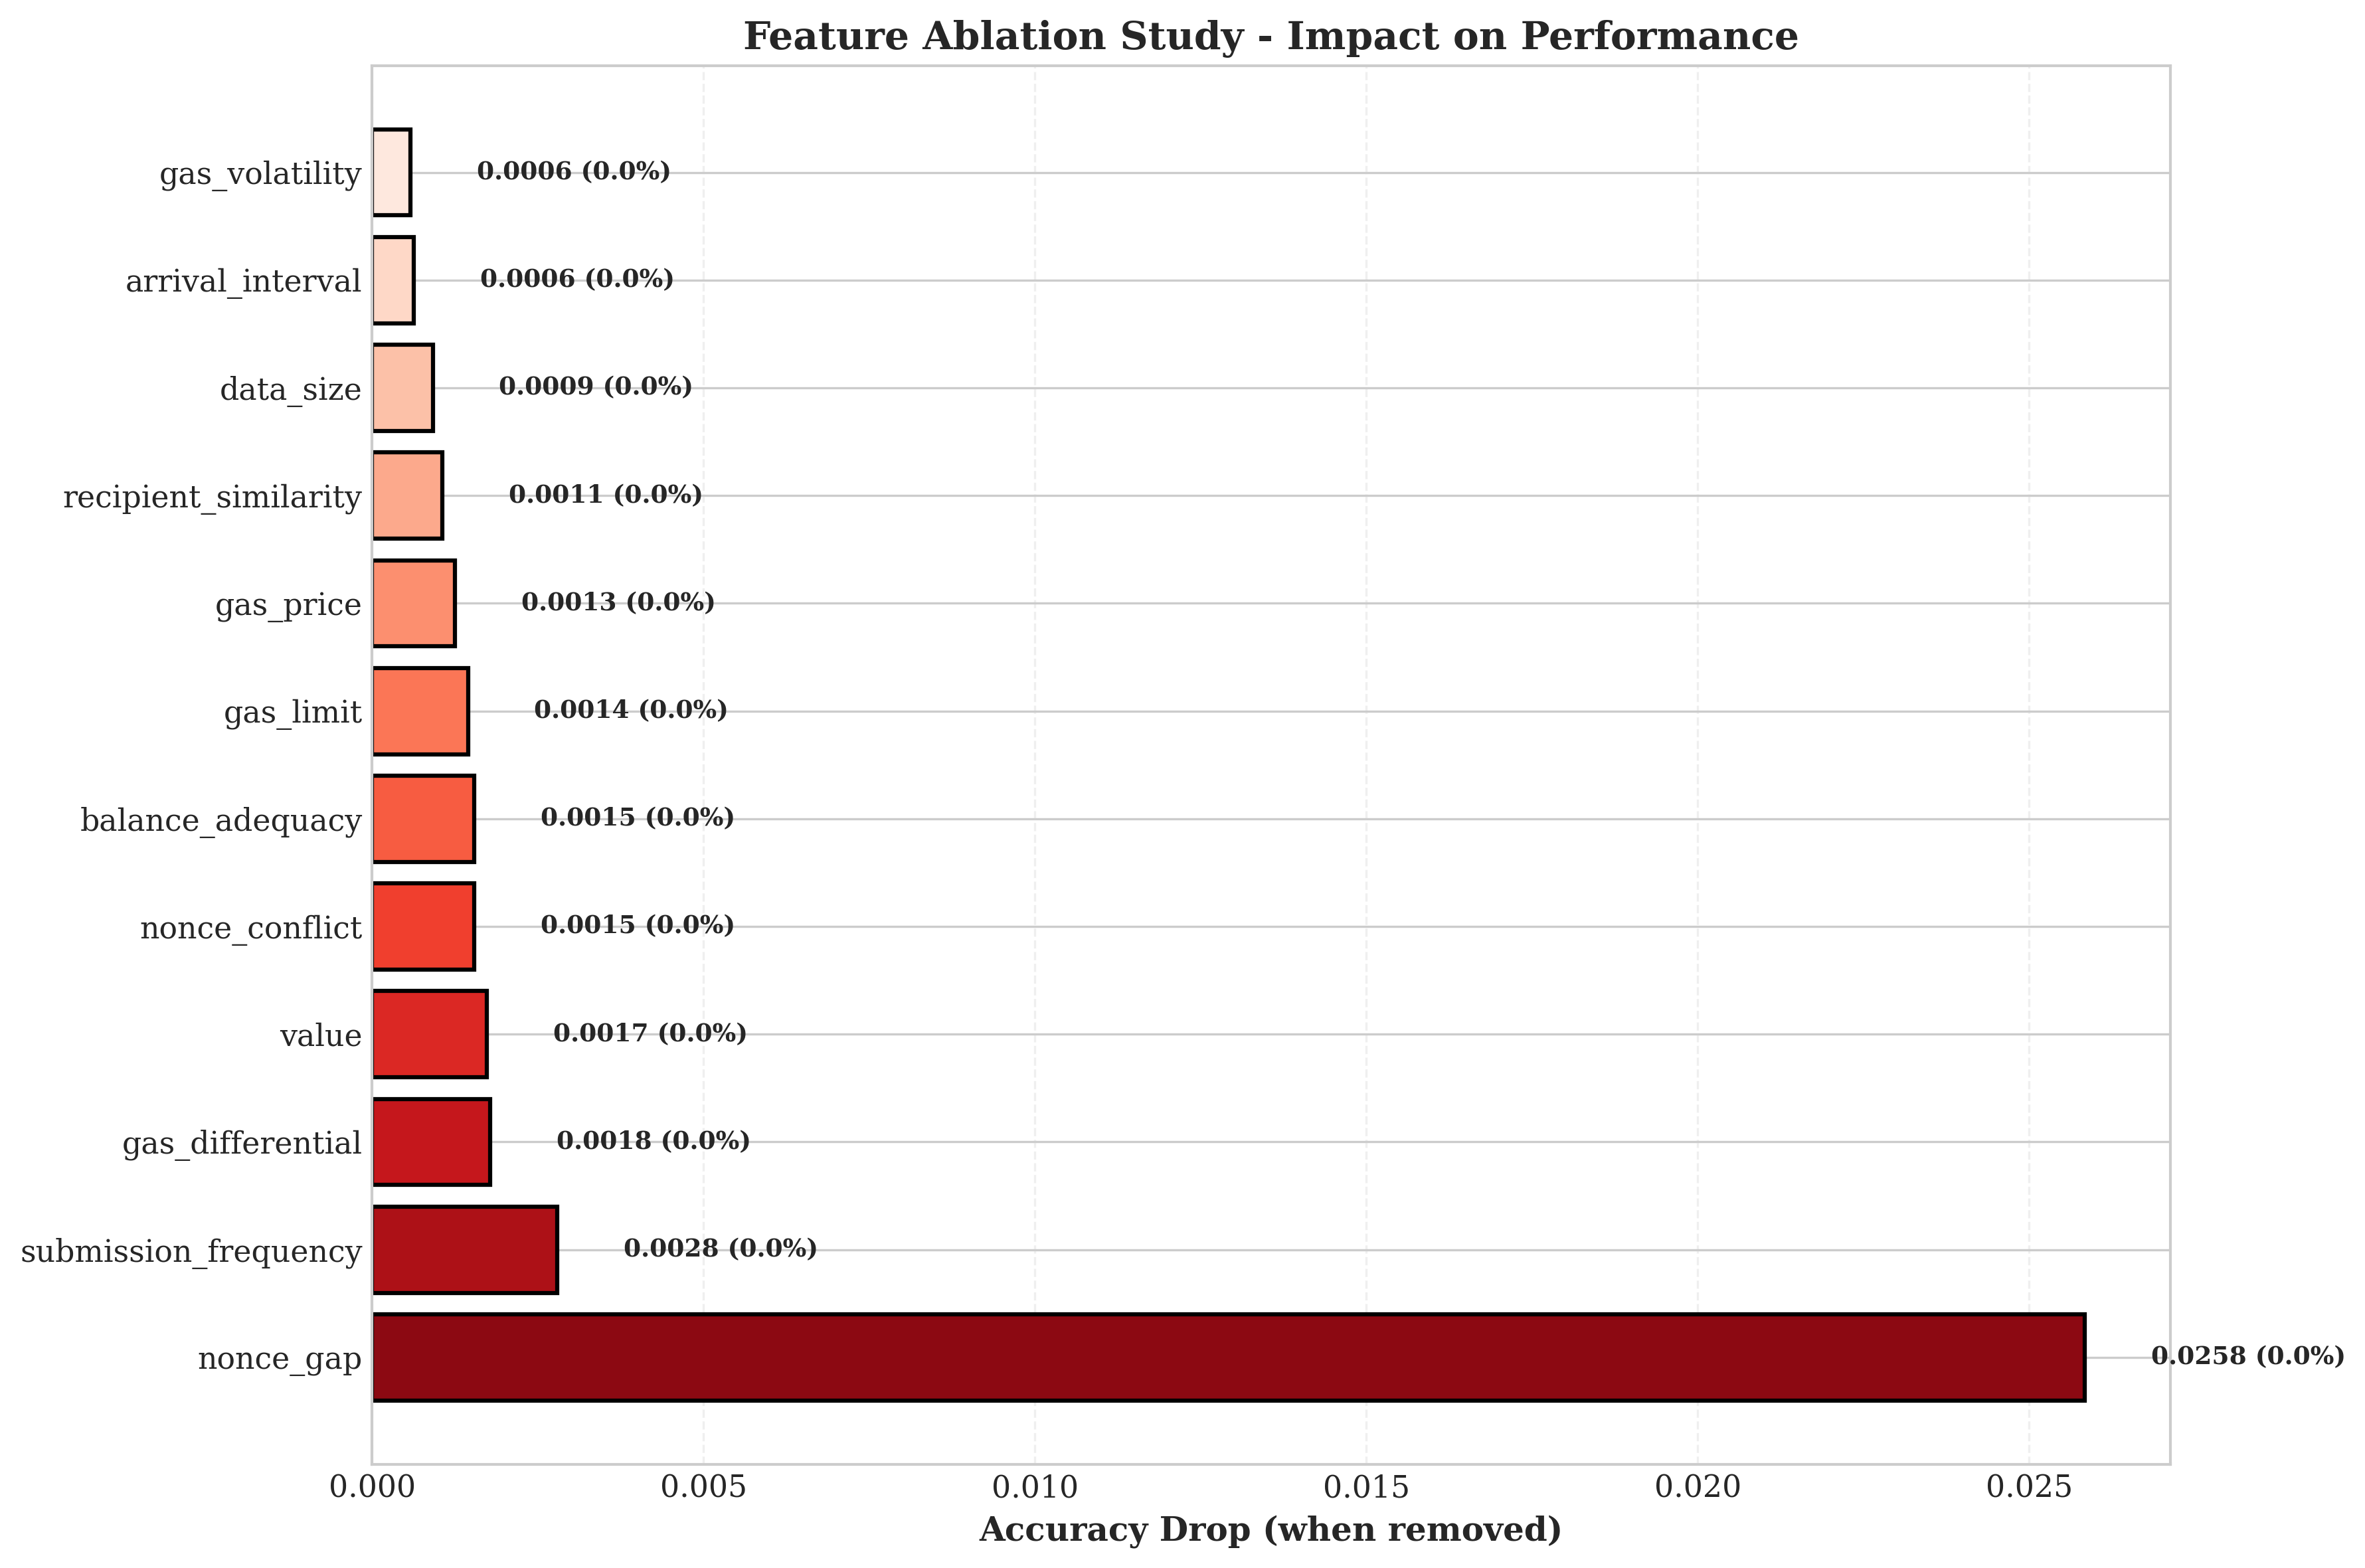

Data behind this chart, as committed beside it:
Feature Removed, Baseline Accuracy, Ablated Accuracy, Accuracy Drop, Drop %, F1 Drop
nonce_gap, 0.9657, 0.9399, 0.02584, 2.675, 0.02557
submission_frequency, 0.9657, 0.9629, 0.002796, 0.2895, 0.002798
gas_differential, 0.9657, 0.9639, 0.001783, 0.1847, 0.001681
value, 0.9657, 0.964, 0.001735, 0.1797, 0.001643
nonce_conflict, 0.9657, 0.9642, 0.001542, 0.1597, 0.001469
balance_adequacy, 0.9657, 0.9642, 0.001542, 0.1597, 0.001469
gas_limit, 0.9657, 0.9643, 0.001446, 0.1497, 0.001365
gas_price, 0.9657, 0.9645, 0.001253, 0.1298, 0.001162
recipient_similarity, 0.9657, 0.9647, 0.00106, 0.1098, 0.0009579
data_size, 0.9657, 0.9648, 0.0009158, 0.09483, 0.0008275
arrival_interval, 0.9657, 0.9651, 0.0006266, 0.06488, 0.0005411
gas_volatility, 0.9657, 0.9652, 0.0005784, 0.05989, 0.0004722
